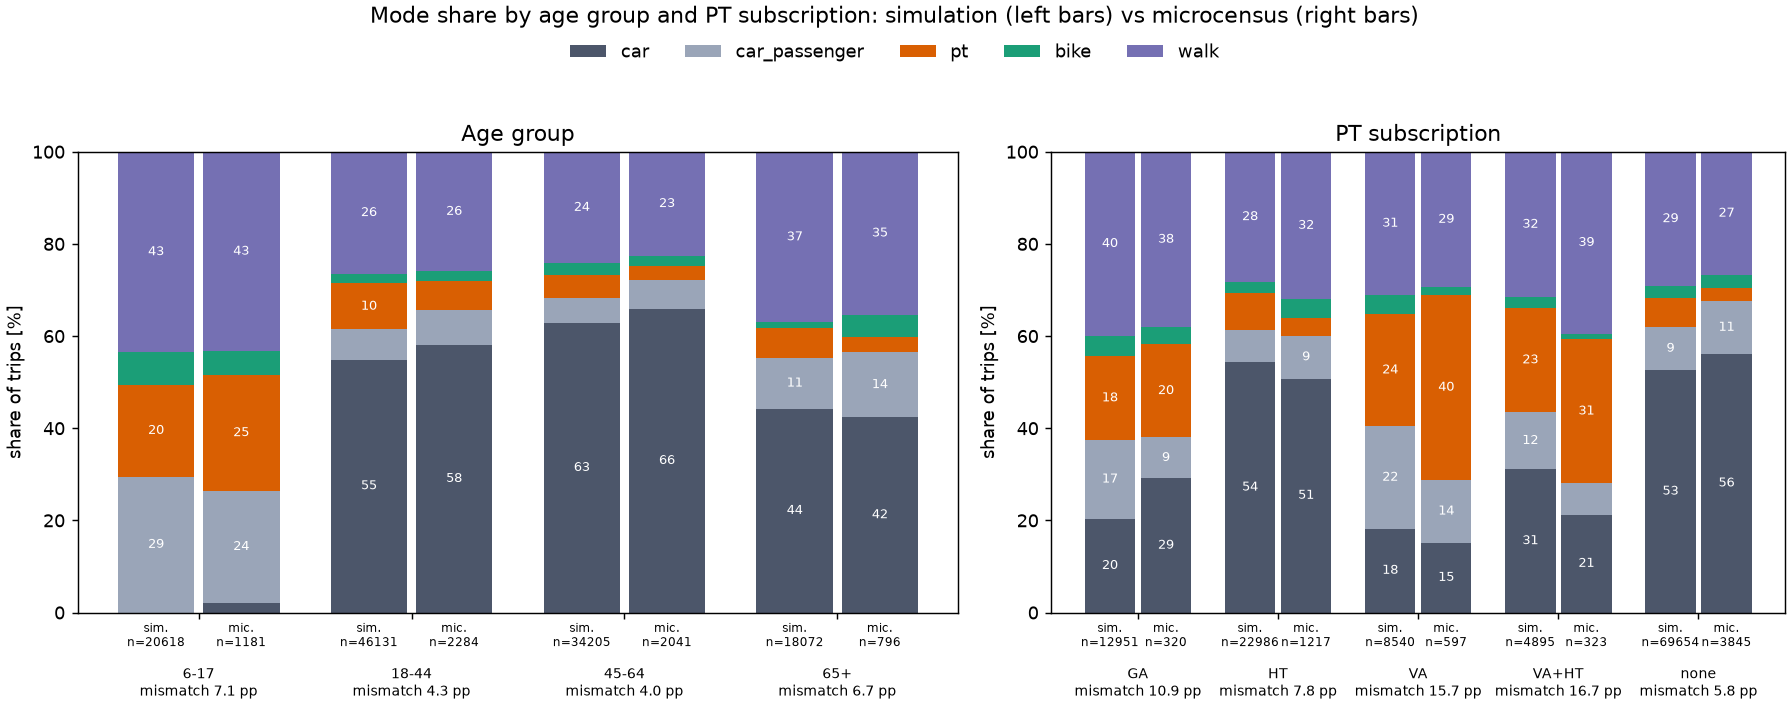

The table this chart was drawn from, first rows:
grouping, group, mode, source, share_%, trips, mismatch_pp
Age group, 6-17, car, simulation, 0.00, 20618, 7.14
Age group, 6-17, car_passenger, simulation, 29.49, 20618, 7.14
Age group, 6-17, pt, simulation, 19.96, 20618, 7.14
Age group, 6-17, bike, simulation, 7.05, 20618, 7.14
Age group, 6-17, walk, simulation, 43.49, 20618, 7.14
Age group, 6-17, car, microcensus, 2.09, 1181, 7.14
Age group, 6-17, car_passenger, microcensus, 24.39, 1181, 7.14
Age group, 6-17, pt, microcensus, 25.01, 1181, 7.14
Age group, 6-17, bike, microcensus, 5.23, 1181, 7.14
Age group, 6-17, walk, microcensus, 43.28, 1181, 7.14
Age group, 18-44, car, simulation, 54.90, 46131, 4.27
Age group, 18-44, car_passenger, simulation, 6.53, 46131, 4.27
Age group, 18-44, pt, simulation, 9.99, 46131, 4.27
Age group, 18-44, bike, simulation, 2.08, 46131, 4.27
Age group, 18-44, walk, simulation, 26.50, 46131, 4.27
Age group, 18-44, car, microcensus, 58.06, 2284, 4.27
Age group, 18-44, car_passenger, microcensus, 7.63, 2284, 4.27
Age group, 18-44, pt, microcensus, 6.33, 2284, 4.27
Age group, 18-44, bike, microcensus, 2.00, 2284, 4.27
Age group, 18-44, walk, microcensus, 25.97, 2284, 4.27
Age group, 45-64, car, simulation, 62.86, 34205, 4.04
Age group, 45-64, car_passenger, simulation, 5.29, 34205, 4.04
Age group, 45-64, pt, simulation, 5.15, 34205, 4.04
Age group, 45-64, bike, simulation, 2.46, 34205, 4.04
Age group, 45-64, walk, simulation, 24.24, 34205, 4.04
Age group, 45-64, car, microcensus, 65.89, 2041, 4.04
Age group, 45-64, car_passenger, microcensus, 6.30, 2041, 4.04
Age group, 45-64, pt, microcensus, 3.04, 2041, 4.04
Age group, 45-64, bike, microcensus, 2.18, 2041, 4.04
Age group, 45-64, walk, microcensus, 22.58, 2041, 4.04
Age group, 65+, car, simulation, 44.22, 18072, 6.73
Age group, 65+, car_passenger, simulation, 11.05, 18072, 6.73
Age group, 65+, pt, simulation, 6.53, 18072, 6.73
Age group, 65+, bike, simulation, 1.15, 18072, 6.73
Age group, 65+, walk, simulation, 37.05, 18072, 6.73
Age group, 65+, car, microcensus, 42.36, 796, 6.73
Age group, 65+, car_passenger, microcensus, 14.12, 796, 6.73
Age group, 65+, pt, microcensus, 3.32, 796, 6.73
Age group, 65+, bike, microcensus, 4.80, 796, 6.73
Age group, 65+, walk, microcensus, 35.40, 796, 6.73
PT subscription, GA, car, simulation, 20.34, 12951, 10.87
PT subscription, GA, car_passenger, simulation, 17.16, 12951, 10.87
PT subscription, GA, pt, simulation, 18.07, 12951, 10.87
PT subscription, GA, bike, simulation, 4.49, 12951, 10.87
PT subscription, GA, walk, simulation, 39.94, 12951, 10.87
PT subscription, GA, car, microcensus, 29.12, 320, 10.87
PT subscription, GA, car_passenger, microcensus, 8.92, 320, 10.87
PT subscription, GA, pt, microcensus, 20.15, 320, 10.87
PT subscription, GA, bike, microcensus, 3.71, 320, 10.87
PT subscription, GA, walk, microcensus, 38.10, 320, 10.87
PT subscription, HT, car, simulation, 54.33, 22986, 7.82
PT subscription, HT, car_passenger, simulation, 6.95, 22986, 7.82
PT subscription, HT, pt, simulation, 7.99, 22986, 7.82
PT subscription, HT, bike, simulation, 2.47, 22986, 7.82
PT subscription, HT, walk, simulation, 28.27, 22986, 7.82
PT subscription, HT, car, microcensus, 50.78, 1217, 7.82
PT subscription, HT, car_passenger, microcensus, 9.31, 1217, 7.82
PT subscription, HT, pt, microcensus, 3.72, 1217, 7.82
PT subscription, HT, bike, microcensus, 4.13, 1217, 7.82
PT subscription, HT, walk, microcensus, 32.06, 1217, 7.82
... 30 more rows
